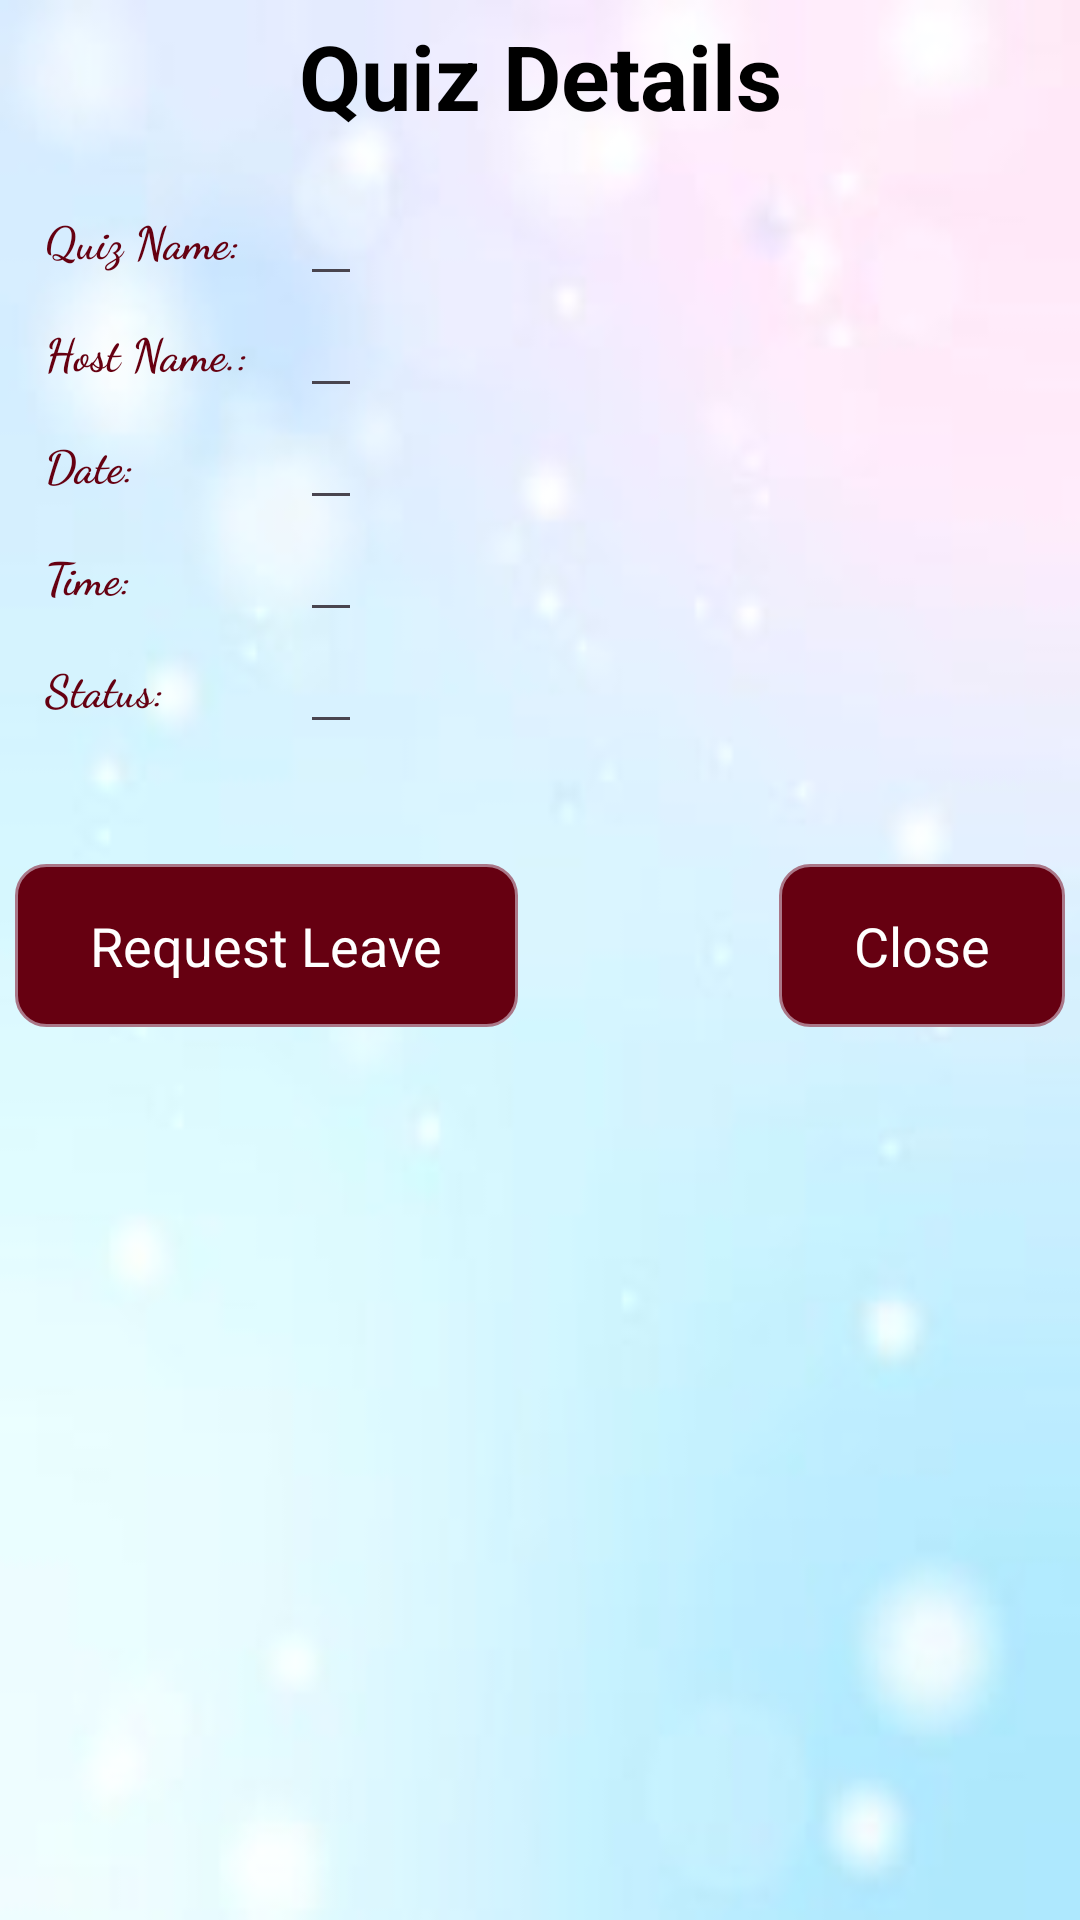

The Android layout XML behind this screen, and the referenced resources:
<!-- AndroidManifest.xml: application theme Theme.KQL -->
<!-- res/layout/dialog2.xml -->
<LinearLayout xmlns:android="http://schemas.android.com/apk/res/android"
    android:background="@drawable/bubble_background"
    android:padding="5dp"
    android:layout_width="match_parent"
    android:layout_height="wrap_content"
    android:id="@+id/main"
    android:orientation="vertical">

    <TextView

        android:textColor="#000000"
        android:textAlignment="center"
        android:id="@+id/tvDialogTitle"
        android:text="Quiz Details"
        android:textStyle="bold"
        android:textSize="30dp"
        android:layout_marginBottom="16dp"
        android:layout_width="match_parent"
        android:layout_height="wrap_content" />


    <LinearLayout

        android:layout_width="match_parent"
        android:layout_height="wrap_content">
        <LinearLayout
            android:padding="0dp"
            android:layout_width="match_parent"
            android:layout_marginLeft="10dp"
            android:layout_height="match_parent"
            android:orientation="vertical">
            <LinearLayout
                android:layout_width="wrap_content"
                android:layout_height="wrap_content"
                android:orientation="horizontal"

                android:layout_marginBottom="0dp">

                <TextView
                    android:gravity="center_vertical"
                    android:layout_width="75dp"
                    android:layout_height="match_parent"
                    android:textSize="15dp"
                    android:textStyle="bold"
                    android:textColor="#660011"


                    android:fontFamily="cursive"
                    android:text="Quiz Name:  "/>

                <EditText
                    android:id="@+id/Qnm"

                    android:layout_width="wrap_content"
                    android:layout_height="match_parent"
                    android:layout_marginLeft="10dp"
                    android:editable="false"
                    android:fontFamily="monospace"
                    android:gravity="center_vertical"
                    android:textColor="#C000FF"
                    android:textSize="15dp"
                    android:textStyle="bold" />
            </LinearLayout>
            <LinearLayout

                android:layout_gravity="center"
                android:layout_width="match_parent"
                android:layout_height="wrap_content"
                android:orientation="horizontal">
                <TextView
                    android:textColor="#660011"
                    android:gravity="center_vertical"
                    android:layout_width="75dp"
                    android:layout_height="match_parent"
                    android:textSize="15dp"
                    android:textStyle="bold"
                    android:fontFamily="cursive"
                    android:text="Host Name.:"/>
                <EditText
                    android:textColor="#C000FF"
                    android:layout_marginLeft="10dp"
                    android:layout_width="wrap_content"
                    android:layout_height="match_parent"
                    android:textSize="15dp"
                    android:gravity="center_vertical"
                    android:textStyle="bold"
                    android:fontFamily="monospace"
                    android:editable="false"
                    android:id="@+id/nm"/>
            </LinearLayout>
            <LinearLayout
                android:layout_width="match_parent"
                android:layout_height="wrap_content"
                android:orientation="horizontal">
                <TextView
                    android:textColor="#660011"
                    android:layout_width="75dp"
                    android:gravity="center_vertical"
                    android:layout_height="match_parent"
                    android:textSize="15dp"
                    android:textStyle="bold"
                    android:fontFamily="cursive"
                    android:text="Date:"/>
                <EditText
                    android:textColor="#C000FF"
                    android:layout_marginLeft="10dp"
                    android:layout_width="wrap_content"
                    android:layout_height="match_parent"
                    android:textSize="15dp"
                    android:textStyle="bold"
                    android:gravity="center_vertical"
                    android:fontFamily="monospace"
                    android:editable="false"
                    android:id="@+id/date"/>
            </LinearLayout>
            <LinearLayout
                android:layout_width="match_parent"
                android:layout_height="wrap_content"
                android:orientation="horizontal">
                <TextView
                    android:textColor="#660011"
                    android:layout_width="75dp"
                    android:gravity="center_vertical"
                    android:layout_height="match_parent"
                    android:textSize="15dp"
                    android:textStyle="bold"
                    android:fontFamily="cursive"
                    android:text="Time:"/>
                <EditText
                    android:textColor="#C000FF"
                    android:layout_marginLeft="10dp"
                    android:layout_width="wrap_content"
                    android:layout_height="match_parent"
                    android:textSize="15dp"
                    android:textStyle="bold"
                    android:gravity="center_vertical"
                    android:fontFamily="monospace"
                    android:editable="false"
                    android:id="@+id/time"/>
            </LinearLayout>
            <LinearLayout
                android:layout_width="match_parent"
                android:layout_height="wrap_content"
                android:orientation="horizontal"
                android:id="@+id/vanish6">
                <TextView
                    android:textColor="#660011"
                    android:layout_width="75dp"
                    android:gravity="center_vertical"
                    android:layout_height="match_parent"
                    android:textSize="15dp"
                    android:textStyle="bold"
                    android:fontFamily="cursive"
                    android:text="Status:"/>
                <EditText
                    android:textColor="#C000FF"
                    android:layout_marginLeft="10dp"
                    android:layout_width="wrap_content"
                    android:layout_height="match_parent"
                    android:textSize="15dp"
                    android:textStyle="bold"
                    android:gravity="center_vertical"
                    android:fontFamily="monospace"
                    android:editable="false"
                    android:id="@+id/status"/>
            </LinearLayout>
        </LinearLayout>

    </LinearLayout>
    <RelativeLayout
        android:layout_width="match_parent"
        android:layout_height="wrap_content">

        <RelativeLayout
            android:id="@+id/r"
            android:layout_width="match_parent"
            android:layout_height="wrap_content"
            android:layout_marginTop="40dp">


            <TextView
                android:id="@+id/btnApprove"
                android:layout_width="wrap_content"
                android:layout_height="wrap_content"
                android:layout_alignParentLeft="true"
                android:background="@drawable/background10"
                android:paddingLeft="25dp"
                android:paddingTop="15dp"
                android:paddingRight="25dp"
                android:paddingBottom="15dp"
                android:text="Request Leave"
                android:textColor="#ffffff"
                android:textSize="18dp" />

            <TextView
                android:id="@+id/btnEdit"
                android:layout_width="wrap_content"
                android:layout_height="wrap_content"
                android:layout_alignParentRight="true"
                android:background="@drawable/background10"
                android:paddingLeft="25dp"
                android:paddingTop="15dp"
                android:paddingRight="25dp"
                android:paddingBottom="15dp"
                android:text="Close"
                android:textAlignment="center"
                android:textColor="#ffffff"
                android:textSize="18dp" />
        </RelativeLayout>

    </RelativeLayout>
</LinearLayout>
<!-- resources referenced by this layout -->
<resources>
  <!-- drawable background10 (drawable) -->
  <?xml version="1.0" encoding="utf-8"?>
  <shape xmlns:android="http://schemas.android.com/apk/res/android"
      android:shape="rectangle">
      <gradient
          android:angle="270"
          android:centerColor="#660011"
          android:centerX="35%"
          android:endColor="#660011"
          android:startColor="#660011"
          android:type="linear"/>
  
      <corners android:radius="10dp"/>
      <stroke android:width="1dip" android:color="#aa7788" />
  </shape>
  <!-- drawable bubble_background: jpg bitmap (drawable, 3436 bytes) -->
  <style name="Theme.KQL" parent="Base.Theme.KQL" />
  <style name="Base.Theme.KQL" parent="Theme.Material3.DayNight.NoActionBar">
          
          
      </style>
</resources>
